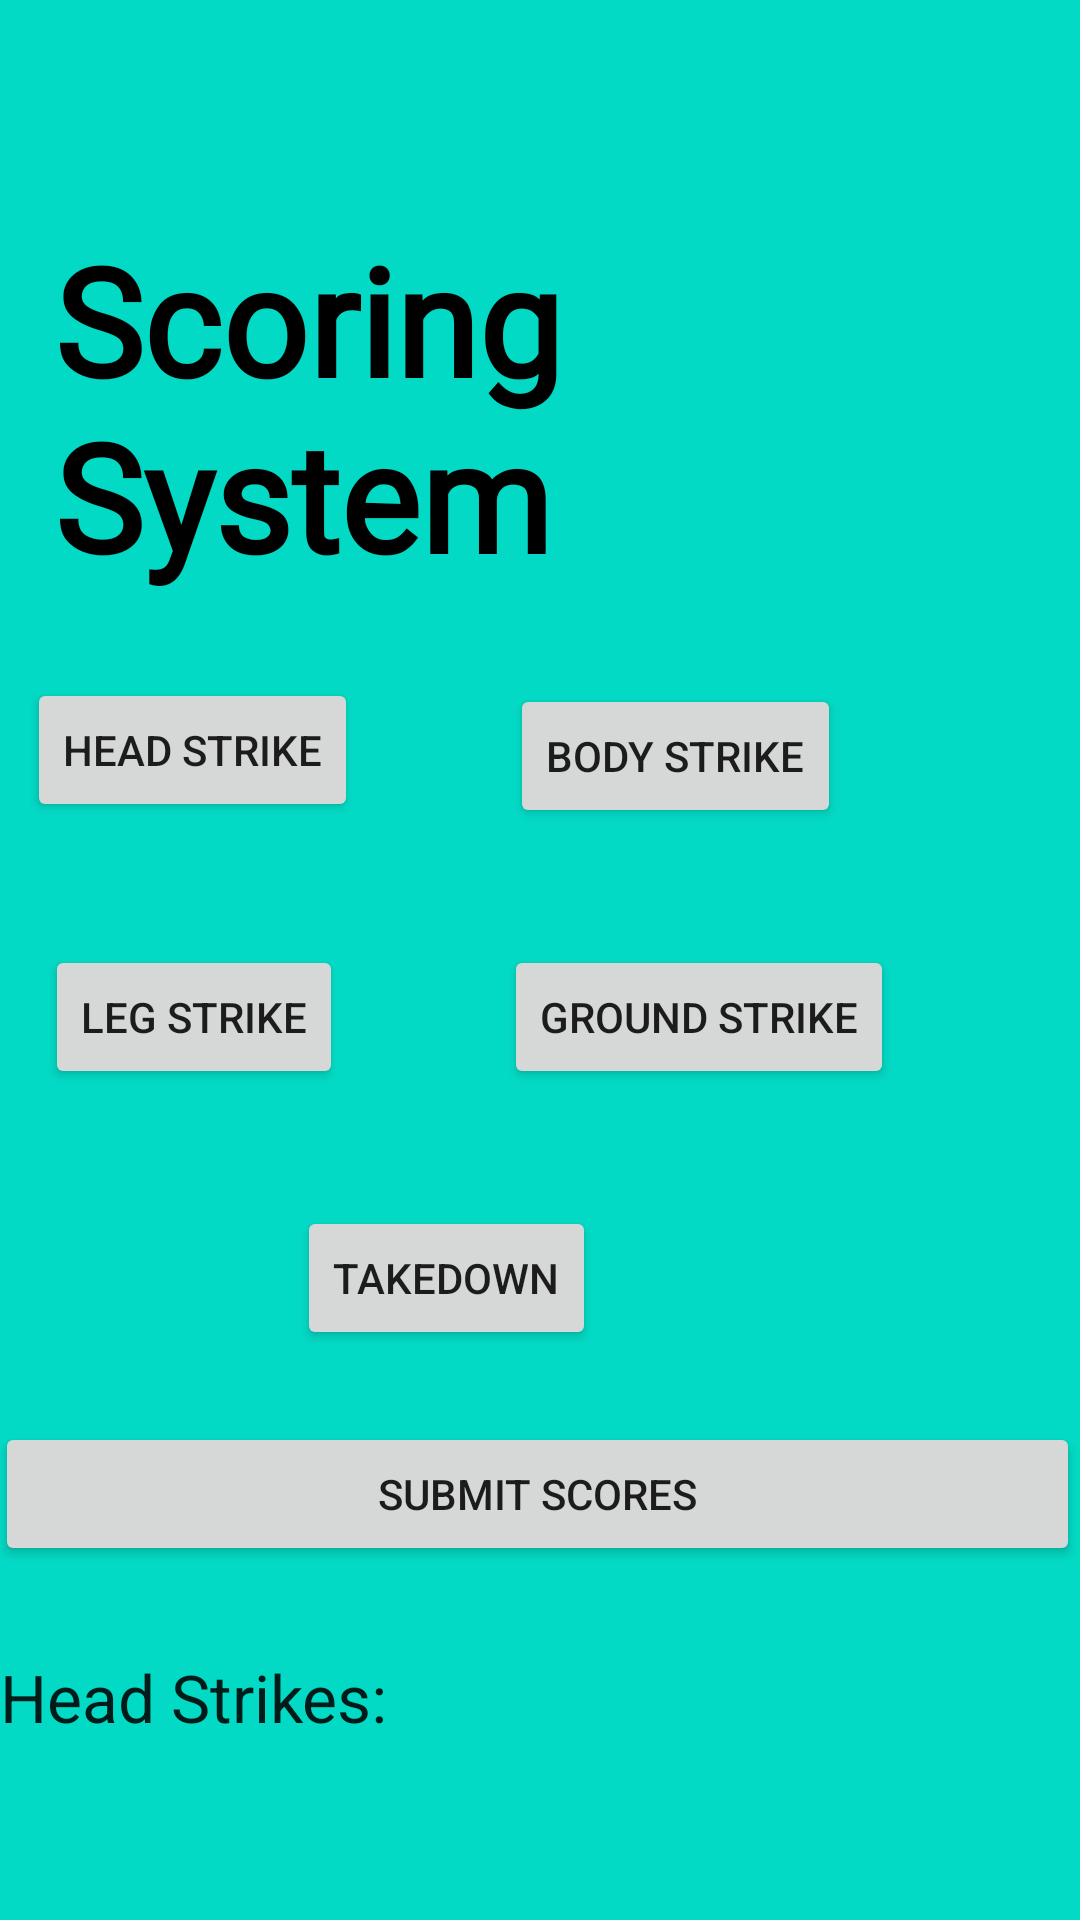

Reconstruct the res/layout file that produces this screen, plus the resources it refers to.
<!-- AndroidManifest.xml: application theme Theme.FYP1 -->
<!-- res/layout/fragment_home.xml -->
<?xml version="1.0" encoding="utf-8"?>
<RelativeLayout xmlns:android="http://schemas.android.com/apk/res/android"
    xmlns:tools="http://schemas.android.com/tools"
    android:layout_width="match_parent"
    android:layout_height="match_parent"
    android:background="@color/teal_200"
    tools:context=".HomeFragment">

    <TextView
        android:id="@+id/textView"
        android:layout_width="wrap_content"
        android:layout_height="wrap_content"
        android:layout_alignParentStart="true"
        android:layout_alignParentLeft="true"
        android:layout_alignParentTop="true"
        android:layout_marginStart="18dp"
        android:layout_marginLeft="18dp"
        android:layout_marginTop="73dp"
        android:fontFamily="@font/aldrich"
        android:text="Scoring System"
        android:textColor="@color/black"
        android:textSize="50sp"
        android:textStyle="bold" />

    <Button
        android:id="@+id/headStrike"
        android:layout_width="wrap_content"
        android:layout_height="wrap_content"
        android:layout_alignParentStart="true"
        android:layout_alignParentLeft="true"
        android:layout_alignParentTop="true"
        android:layout_marginStart="9dp"
        android:layout_marginLeft="9dp"
        android:layout_marginTop="226dp"
        android:onClick="countIN"
        android:text="Head Strike" />

    <Button
        android:id="@+id/bodyStrike"
        android:layout_width="wrap_content"
        android:layout_height="wrap_content"
        android:layout_alignParentStart="true"
        android:layout_alignParentTop="true"
        android:layout_alignParentRight="true"
        android:layout_marginStart="170dp"
        android:layout_marginTop="228dp"
        android:layout_marginRight="109dp"
        android:text="Body Strike" />

    <Button
        android:id="@+id/legStrike"
        android:layout_width="wrap_content"
        android:layout_height="wrap_content"
        android:layout_alignParentStart="true"
        android:layout_alignParentTop="true"
        android:layout_alignParentRight="true"
        android:layout_marginStart="15dp"
        android:layout_marginTop="315dp"
        android:layout_marginRight="276dp"
        android:text="Leg Strike" />

    <Button
        android:id="@+id/groundStrike"
        android:layout_width="wrap_content"
        android:layout_height="wrap_content"
        android:layout_alignParentStart="true"
        android:layout_alignParentTop="true"
        android:layout_alignParentRight="true"
        android:layout_marginStart="168dp"
        android:layout_marginTop="315dp"
        android:layout_marginRight="89dp"
        android:text="Ground Strike" />

    <Button
        android:id="@+id/takedown"
        android:layout_width="wrap_content"
        android:layout_height="wrap_content"
        android:layout_alignParentStart="true"
        android:layout_alignParentTop="true"
        android:layout_alignParentRight="true"
        android:layout_marginStart="99dp"
        android:layout_marginTop="402dp"
        android:layout_marginRight="175dp"
        android:text="Takedown" />

    <Button
        android:id="@+id/submitStrikes"
        android:layout_width="match_parent"
        android:layout_height="wrap_content"
        android:layout_alignParentStart="true"
        android:layout_alignParentTop="true"
        android:layout_alignParentRight="true"
        android:layout_marginStart="-2dp"
        android:layout_marginTop="474dp"
        android:layout_marginRight="0dp"
        android:text="Submit Scores" />

    <TextView
        android:id="@+id/counterValue"
        android:layout_width="wrap_content"
        android:layout_height="wrap_content"
        android:layout_alignParentTop="true"
        android:layout_marginTop="551dp"
        android:text="Head Strikes: "
        android:textAppearance="?android:textAppearanceLarge" />

</RelativeLayout>
<!-- resources referenced by this layout -->
<resources>
  <color name="black">#FF000000</color>
  <color name="teal_200">#FF03DAC5</color>
  <style name="Theme.FYP1" parent="Theme.MaterialComponents.DayNight.NoActionBar">
          
          <item name="colorPrimary">@color/purple_500</item>
          <item name="colorPrimaryVariant">@color/purple_700</item>
          <item name="colorOnPrimary">@color/white</item>
          
          <item name="colorSecondary">@color/teal_200</item>
          <item name="colorSecondaryVariant">@color/teal_700</item>
          <item name="colorOnSecondary">@color/black</item>
          
          <item name="android:statusBarColor">?attr/colorPrimaryVariant</item>
          
      </style>
  <color name="purple_500">#FF6200EE</color>
  <color name="purple_700">#FF3700B3</color>
  <color name="white">#FFFFFFFF</color>
  <color name="teal_700">#FF018786</color>
</resources>
